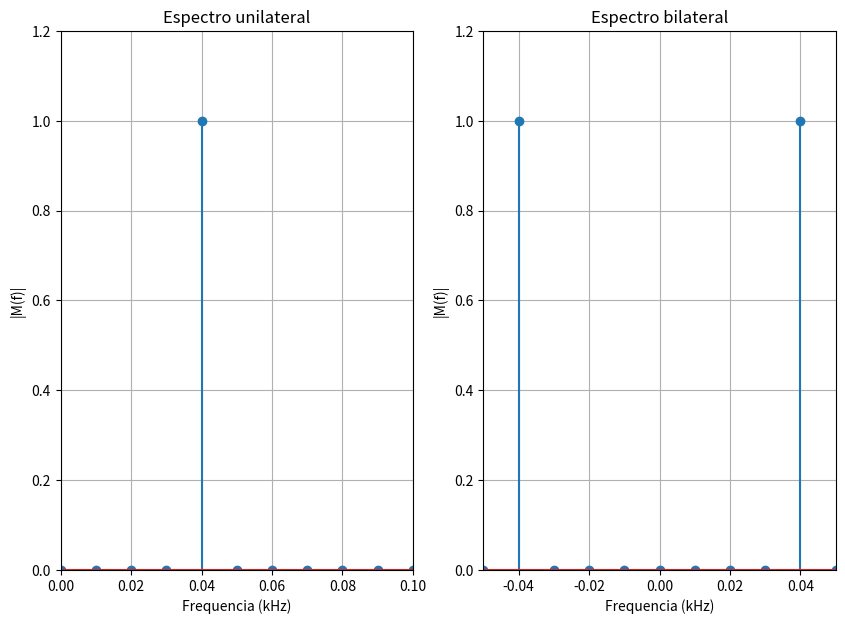

This chart was generated by the following Python code:
import numpy as np
import matplotlib.pyplot as plt

## Geração do sinal cosenoidal
fsampling = 10                                               #Taxa de amostragem
tf = 200                                                     #Tempo entre amostras
t =  np.arange(0,tf+1/fsampling,1/fsampling)                 #Eixo do tempo
fm = 0.04                                                    #Frequência da senoide
Am = 2                                                       #Amplitude da senoide
m = Am*np.cos(2*np.pi*fm*t)                                  #Sinal senoidal

## Plot do sinal M(f): single-sided amplitude spectrum.
# Visualizando a amplitude do espectro com um tamanho arbitrário para a fft
lfft = 1000
## Construção do single-sided amplitude spectrum.
yfft = np.fft.fft(m,lfft)/lfft                               # Cálculo da FFT via função do Matlab
freq1 = np.arange(0,fsampling/2,fsampling/lfft)              # Definição do eixo das frequências unilateral
yfftuni = yfft[0:lfft//2]                                    # Coleta da FFT unilateral

plt.figure(1,[10,7])
plt.subplot(121)
plt.stem(freq1,np.abs(yfftuni))                                 # Plotagem do espectro unilateral M(f)
plt.title('Espectro unilateral')                             # Configuração do título do gráfico 
plt.xlabel('Frequencia (kHz)')                               # Configuração do eixo x do gráfico 
plt.ylabel('|M(f)|')                                         # Configuração do eixo y do gráfico  
plt.grid()                                                   # Adiona o grid  
plt.axis([0,0.1,0,1.2])                                      # Zoom do gráfico

## Plot do sinal M(f): double-sided amplitude spectrum.
# Colocando as frequência no lado esquerdo 
plt.subplot(122)
## Construção do double-sided amplitude spectrum.
lfftd = 1000
yfftd = np.fft.fft(m,lfftd)/lfftd                            # Cálculo da FFT via função do Matlab
yfftd = np.fft.fftshift(yfft)
# Definição do eixo das frequências unilateral
freqd = np.fft.fftfreq(lfftd,1/fsampling)
freqd = np.fft.fftshift(np.fft.fftfreq(lfftd,1/fsampling))
plt.stem(freqd,np.abs(yfftd))                                # Plotagem do espectro unilateral M(f)
plt.title('Espectro bilateral')                              # Configuração do título do gráfico 
plt.xlabel('Frequencia (kHz)')                               # Configuração do eixo x do gráfico 
plt.ylabel('|M(f)|')                                         # Configuração do eixo y do gráfico  
plt.grid()                                                   # Adiona o grid  
plt.axis([-0.05,0.05,0,1.2])                                      # Zoom do gráfico

plt.show()